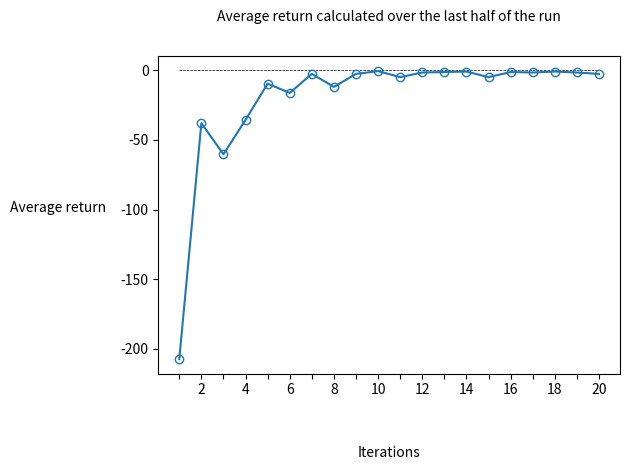

The script that saved this image: (Note: this script raises an exception after producing the figure.)
import matplotlib.pyplot as plt
colors = plt.rcParams['axes.prop_cycle'].by_key()['color']

labels = ['Lambda', 'Epsilon', 'Alpha-SGD']
iterationsScores = [-207.33333333333334, -38, -60.333333333333336, -35.666666666666664,-9.666666666666666, -16.333333333333332, -2.6666666666666665, -12, -2.6666666666666665, -0.6666666666666666, -5, -1.6666666666666667, -1.3333333333333333, -1, -5, -1.3333333333333333, -1.6666666666666667, -1, -1.6666666666666667, -2.6666666666666665]
tilings_tiles = [[8, 1], [16, 2], [16, 2], [8, 2], [8, 2], [8, 2], [32, 2], [32, 2], [16, 2], [16, 2], [32, 2], [16, 2], [16, 2], [32, 2], [16, 2], [32, 2], [16, 2], [32, 2], [32, 2], [16, 2]]

tilings = [tilings_tiles[i][0] for i in range(len(tilings_tiles))]
tiles = [tilings_tiles[i][1] for i in range(len(tilings_tiles))]

lambda_epsilon_sgd = [[0.6257928587087216, 0.03838832456798952, 0.012741350875693558], [0.39139579380003625, 0.03210049816412274, 0.019125022625848098], [0.9706933552429555, 0.05751093630136722, 0.031249676774067092], [0.9290973995507676, 0.013077139806528186, 0.005884724672330033], [0.8601456734933349, 0.006274720069017163, 0.004856787017492804], [0.7765624976385445, 0.02734749307719596, 0.008470479914014459], [0.6986426291543981, 0.06136479757377217, 0.00711650170267666], [0.9099464576498103, 0.07553253543258005, 0.003690029893858014], [0.9149325757318141, 0.06718467747217337, 0.003661829988894547], [0.9450992991807318, 0.0675835618600657, 0.005134768485025485], [0.9139361248027753, 0.050539621582500166, 0.009153490497106578], [0.9097569421130554, 0.06032641625526657, 0.011322149287099103], [0.9212051072593059, 0.07059219530529735, 0.009307958400713263], [0.789540114248514, 0.0818781659712849, 0.005655830641877416], [0.9956461938768759, 0.10858890418481654, 0.004758361682254401], [0.9471190286452326, 0.04183254435186376, 0.009252501061497087], [0.9308973831826439, 0.09736780203389296, 0.004436313526947109], [0.9013624242933974, 0.04086764212195326, 0.008359615842549059], [0.8902126412838645, 0.05574995469207301, 0.004742571710342393], [0.9421872712448776, 0.08103676419443369, 0.0067308481255901435]]
lambdav = [lambda_epsilon_sgd[i][0] for i in range(len(lambda_epsilon_sgd))]
epsilon = [lambda_epsilon_sgd[i][1] for i in range(len(lambda_epsilon_sgd))]
sgd = [lambda_epsilon_sgd[i][2] for i in range(len(lambda_epsilon_sgd))]


iterationNumbers = [i+1 for i in range(len(iterationsScores))]

iterationNumbersXticks = [str(i+1) for i in range(len(iterationNumbers))]
for i in range(0, len(iterationNumbers), 2):
    iterationNumbersXticks[i] = ""

ytickstilings = [str(tilings[i]) for i in range(len(iterationNumbers))]
ytickstiles = [str(tiles[i]) for i in range(len(iterationNumbers))]
plt.plot(iterationNumbers, [0 for i in range(len(iterationNumbers))], '--', color='black', linewidth=0.5)
plt.plot(iterationNumbers, iterationsScores, color=colors[0], marker='o', fillstyle='none')
#plt.plot(iterationNumbers, lambdav, color=colors[3], label=labels[0], marker='o', fillstyle='none')
#plt.plot(iterationNumbers, epsilon, color=colors[4], label=labels[1], marker='o', fillstyle='none')
#plt.plot(iterationNumbers, sgd, color=colors[5], label=labels[2], marker='o', fillstyle='none')
#plt.plot(iterationNumbers, tiles, color=colors[2], label=labels[1], marker='o', fillstyle='none')
#plt.yticks([1, 2, 4, 8, 16, 32], ['1', '2', '4', '8', '16', '32'], size=8)
plt.xticks(iterationNumbers, iterationNumbersXticks)
#plt.legend()
plt.title('Average return calculated over the last half of the run', pad=25, fontsize=10)
plt.xlabel('Iterations', labelpad=35)
plt.ylabel('Average return', rotation=0, labelpad=45)
plt.tight_layout()
#plt.show()
plt.savefig('../img/IterationsAverageReturn.png',dpi=500, bbox_inches='tight')